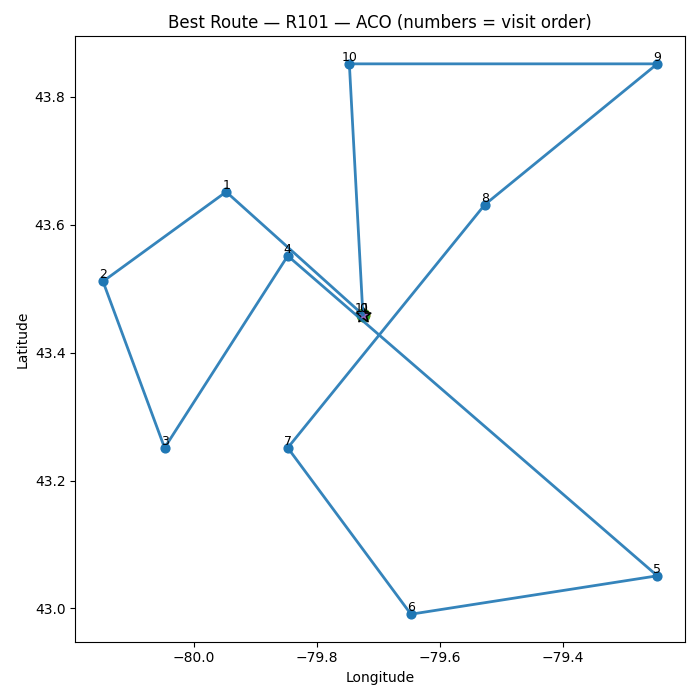

Values plotted in this chart, from the file beside it:
order, stop_id, lat, lon
0, 0, 43.46, -79.73
1, 7, 43.65, -79.95
2, 8, 43.51, -80.15
3, 5, 43.25, -80.05
4, 3, 43.55, -79.85
5, 4, 43.05, -79.25
6, 2, 42.99, -79.65
7, 6, 43.25, -79.85
8, 1, 43.63, -79.53
9, 9, 43.85, -79.25
10, 10, 43.85, -79.75
11, 0, 43.46, -79.73
